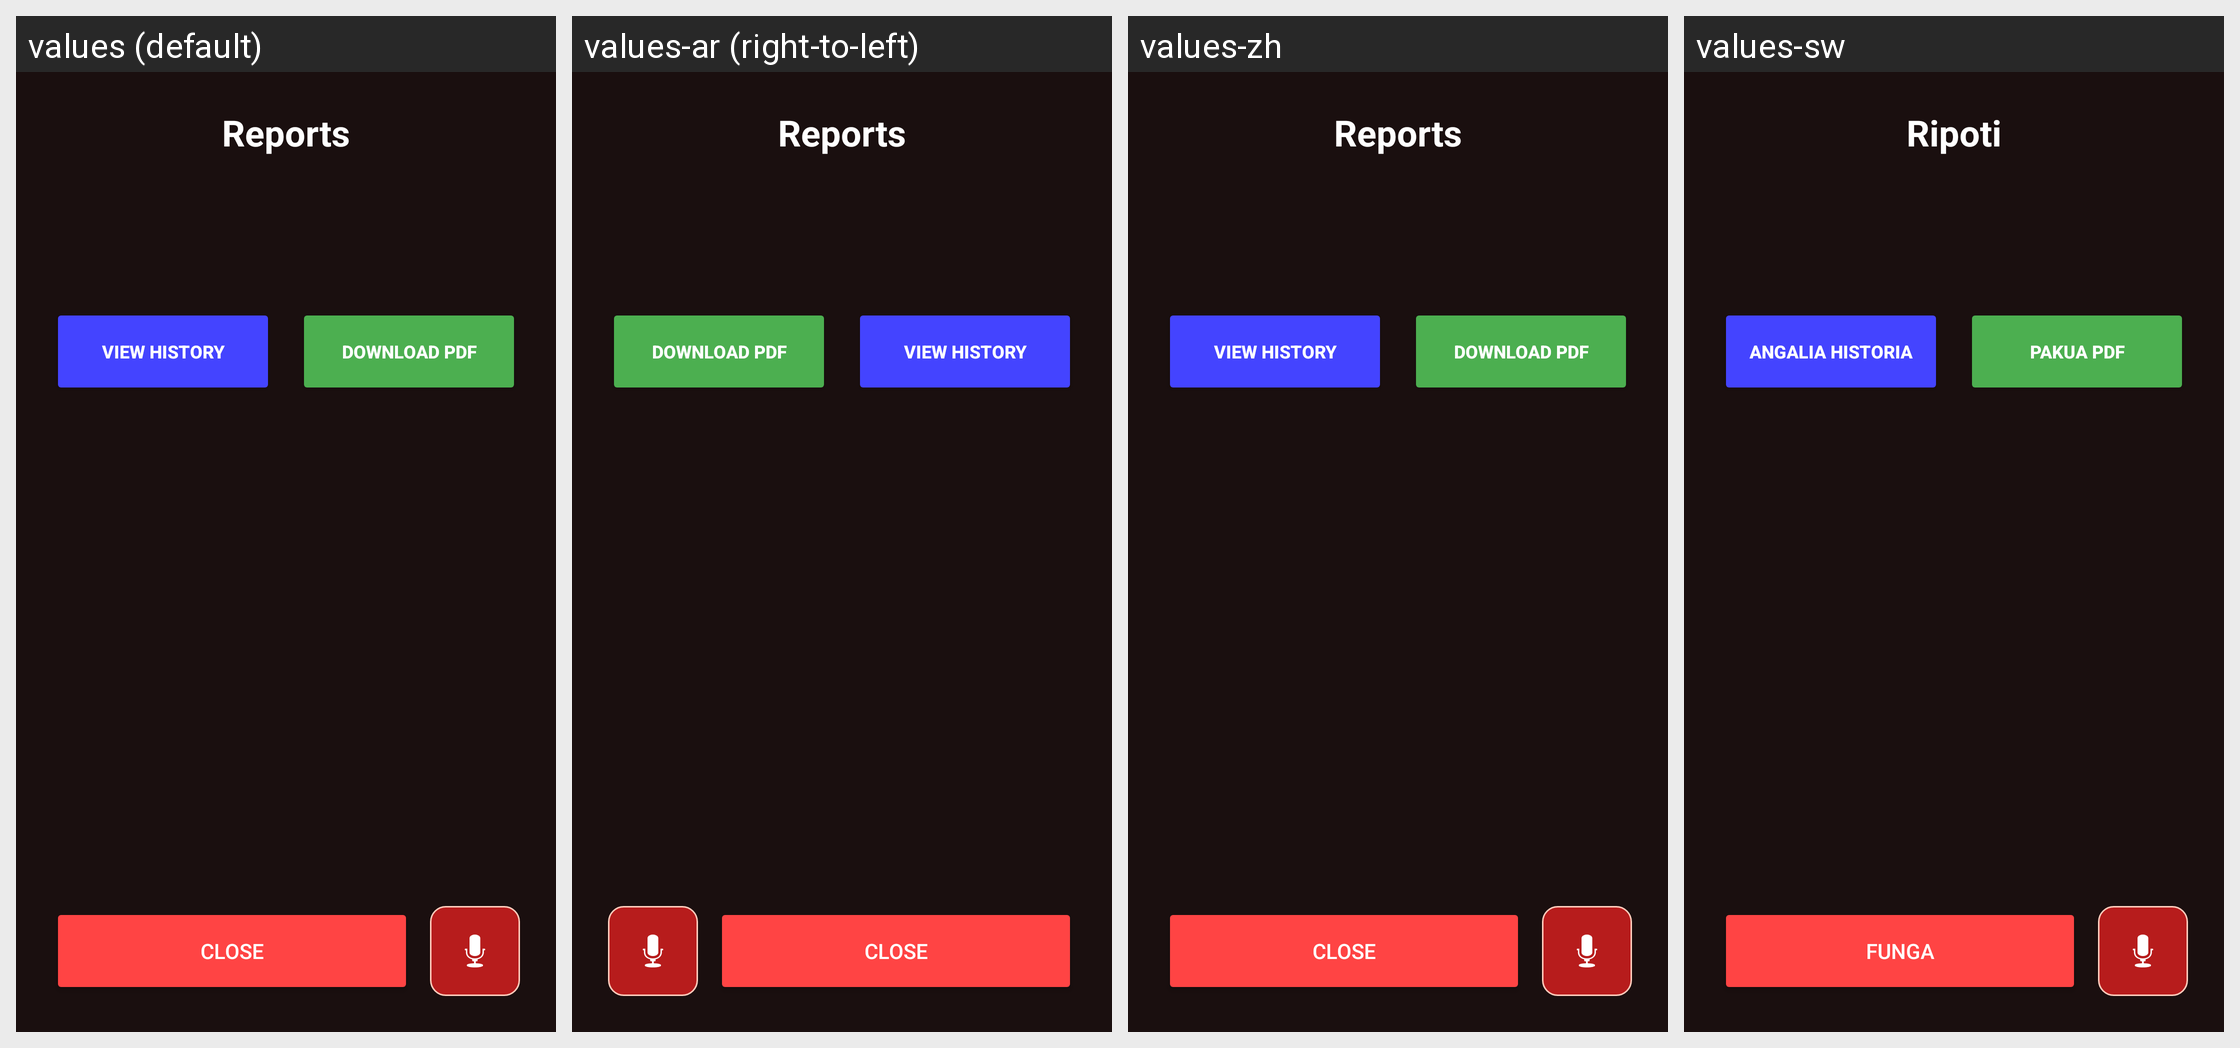

The Android screen above is rendered under several locales of the same app. Produce the string resources it draws, with the default and per-locale values.
Android screen res/layout/activity_reports.xml rendered under 4 locales, left to right: values (default), values-ar (right-to-left), values-zh, values-sw. Device: Nexus 5 (rendered at 1080×1920; each locale shown at half size, 540×960, under a caption strip naming it); theme Theme.Firedetectionstystem1.
Other locales in the repository, not shown: values-es.
Strings drawn on this screen, with the default value and each locale's value (text and hints the layout hard-codes, and strings that could not be matched under every locale, appear in the picture but are not listed):

reports
  values: Reports
  values-ar: Reports  [not translated; the default value is used]
  values-zh: Reports  [not translated; the default value is used]
  values-sw: Ripoti

view_history
  values: View History
  values-ar: View History  [not translated; the default value is used]
  values-zh: View History  [not translated; the default value is used]
  values-sw: Angalia Historia

download_pdf
  values: Download PDF
  values-ar: Download PDF  [not translated; the default value is used]
  values-zh: Download PDF  [not translated; the default value is used]
  values-sw: PAKUA PDF

close
  values: CLOSE
  values-ar: CLOSE  [not translated; the default value is used]
  values-zh: CLOSE  [not translated; the default value is used]
  values-sw: FUNGA
